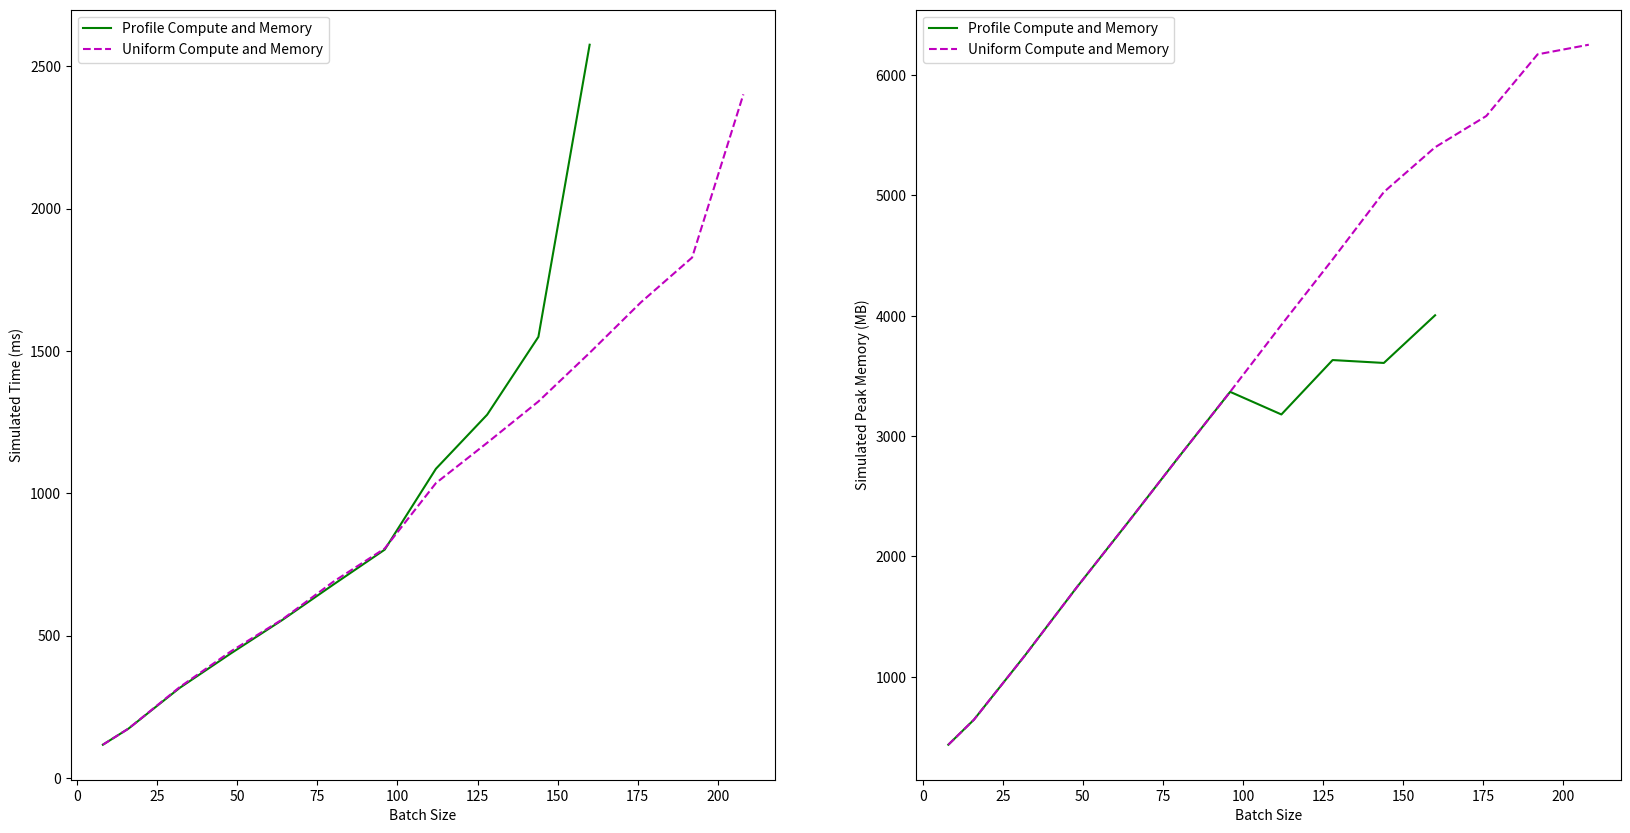

Python code for this plot: (Note: this script raises an exception after producing the figure.)
import numpy as np
import matplotlib
import matplotlib.pyplot as plt
import os, os.path

def prettify(optim_type):
    if optim_type == 'profile_both':
        return 'Profile Compute and Memory'
    elif optim_type == 'profile_comp':
        return 'Profile Compute Only'
    elif optim_type == 'profile_mem':
        return 'Profile Memory Only'
    elif optim_type == 'uniform_both':
        return 'Uniform Compute and Memory'
    else:
        print('Called prettify(optim_type=%s) with unknown optim_type.' % optim_type)
        return optim_type


optim_types = ['profile_both', 'uniform_both']

results = {'profile_both': {'bs': [8, 16, 32, 48, 64, 80, 96, 112, 128, 144, 160],
                  'peak': [436.0,
                           644.0,
                           1180.0,
                           1740.0,
                           2280.0,
                           2828.0,
                           3368.0,
                           3180.0,
                           3632.0,
                           3608.0,
                           4004.0],
                  'time': [116.1702852702389,
                           172.74786718562245,
                           316.01457092848915,
                           437.299822592487,
                           554.3008846174926,
                           679.2142285897087,
                           801.7515305901567,
                           1086.0161230048784,
                           1276.1014533235382,
                           1549.6443236699947,
                           2576.35956104286]},
 'uniform_both': {'bs': [8,
                         16,
                         32,
                         48,
                         64,
                         80,
                         96,
                         112,
                         128,
                         144,
                         160,
                         176,
                         192,
                         208],
                  'peak': [436.0,
                           644.0,
                           1180.0,
                           1740.0,
                           2280.0,
                           2828.0,
                           3368.0,
                           3924.0,
                           4468.0,
                           5028.0,
                           5400.0,
                           5660.0,
                           6172.0,
                           6252.0],
                  'time': [116.27488707626858,
                           172.77136276351905,
                           318.83357078147424,
                           444.4604597706348,
                           556.3128771117576,
                           689.3480091088763,
                           805.6905463555208,
                           1035.6567938886583,
                           1177.262846049542,
                           1322.5290366752695,
                           1493.4633639082308,
                           1670.8913431155186,
                           1828.4614942359426,
                           2401.819091714919]}
}

fig, axes = plt.subplots(1, 2, figsize=(20, 10))
ax1 = axes[0]
ax2 = axes[1]
fmts = {
    'profile_both': 'g-',
    'uniform_both': 'm--'
}

ax1.set_xlabel('Batch Size')
ax1.set_ylabel('Simulated Time (ms)')
for optim_type in optim_types:
    batch_sizes = results[optim_type]['bs']#[:10]
    times = results[optim_type]['time']#[:10]
    print(times)
    fmt = fmts[optim_type]
    ax1.plot(batch_sizes, times, fmt, label=prettify(optim_type))
ax1.legend()

# ax1.set_xlabel('Batch Size')
# ax1.set_ylabel('Simulated Time (ms)')
# for optim_type in optim_types:
#     fmt = fmts[optim_type]
#     label = prettify(optim_type)
#     if optim_type == 'profile_both': optim_type = 'uniform_both'
#     elif optim_type == 'uniform_both': optim_type = 'profile_both'
#     batch_sizes = results[optim_type]['bs']#[:10]
#     times = results[optim_type]['time']#[:10]
#     print(times)
#     ax1.plot(batch_sizes, times, fmt, label=label)
# ax1.legend()

ax2.set_xlabel('Batch Size')
ax2.set_ylabel('Simulated Peak Memory (MB)')
for optim_type in optim_types:
    batch_sizes = results[optim_type]['bs']#[:10]
    peaks = results[optim_type]['peak']#[:10]
    print(peaks)
    fmt = fmts[optim_type]
    ax2.plot(batch_sizes, peaks, fmt, label=prettify(optim_type))
ax2.legend()

outfile_path = os.path.join("results", "cost_vs_batch_size_SOMETHING.eps")
plt.savefig(outfile_path)
